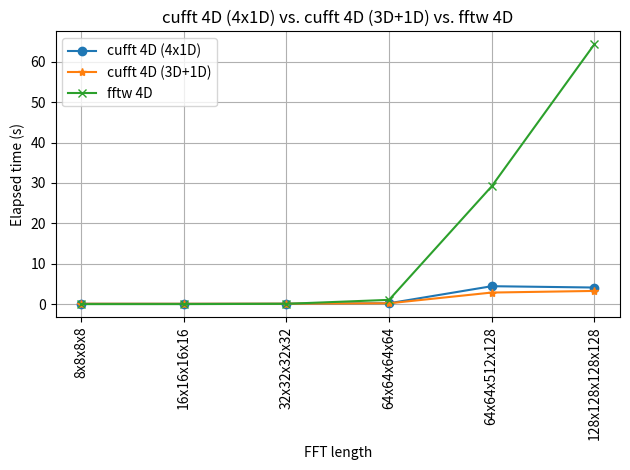

Here is the Python script that generated this plot:
import numpy as np
import matplotlib.pyplot as plt

# program1 = 'cufft 1D'
# program2 = 'fftw 1D'
# fft_ticks = [64, 128, 256, 512, 1024, 2048, 4096, 8092, 16384, 32768, 65536, 131072, 262144, 524288, 1048576, 2097152, 4194304, 8388608, 16777216, 33554432, 67108864, 134217728, 268435456]
# elapsed_time_1 = [0.069632, 0.071068, 0.069575, 0.069935, 0.071563, 0.066409, 0.065961, 0.070663, 0.082314, 0.079993, 0.088264, 0.085698, 0.094617, 0.091715, 0.092579, 0.105324, 0.118083, 0.149415, 0.180646, 0.288893, 0.478088, 1.051997, 3.852042]
# elapsed_time_2 = [0.000823, 0.000668, 0.000632, 0.000676, 0.000619, 0.000982, 0.000944, 0.001649, 0.002656, 0.005053, 0.007769, 0.014545, 0.026510, 0.051689, 0.093379, 0.190877, 0.359093, 0.797793, 1.441364, 3.412655, 8.320708, 17.294937, 46.470760]

# program1 = 'cufft 2D'
# program2 = 'fftw 2D'
# fft_ticks = ['8x8', '16x16', '32x32', '64x64', '128x128', '256x256', '512x512', '1024x1024', '2048x2048', '4096x4096', '8192x8192', '16384x16384']
# elapsed_time_1 = [0.238437, 0.095982, 0.098574, 0.095923, 0.090518, 0.095380, 0.109459, 0.112680, 0.139846, 0.268407, 0.660711, 5.955864]
# elapsed_time_2 = [0.000868, 0.000558, 0.000697, 0.000830, 0.003296, 0.007714, 0.025235, 0.083652, 0.355765, 1.548428, 7.620280, 36.668686]

# program1 = 'cufft 3D'
# program2 = 'fftw 3D'
# fft_ticks = ['8x8x8', '16x16x16', '32x32x32', '64x64x64', '128x128x128', '256x256x256', '512x512x512']
# elapsed_time_1 = [0.253089, 0.089724, 0.090278, 0.094996, 0.124108, 0.273933, 1.347114]
# elapsed_time_2 = [0.000939, 0.000889, 0.003164, 0.016617, 0.279231, 1.922418, 18.610394]

# x_axis = np.arange(len(fft_ticks))
# fig, ax = plt.subplots(1,1)
# ax.plot(x_axis, elapsed_time_1, marker='o', label=program1)
# ax.plot(x_axis, elapsed_time_2, marker='*', label=program2)
# ax.set_title(f'{program1} vs. {program2}')
# ax.set_xticks(x_axis, fft_ticks, rotation=90)
# ax.set_xlabel('FFT length')
# ax.set_ylabel('Elapsed time (s)')
# ax.legend(loc='upper left')
# ax.grid('on')
# plt.tight_layout()
# plt.show()



program1 = 'cufft 4D (4x1D)'
program2 = 'cufft 4D (3D+1D)'
program3 = 'fftw 4D'
fft_ticks = ['8x8x8x8', '16x16x16x16', '32x32x32x32', '64x64x64x64', '64x64x512x128', '128x128x128x128']
elapsed_time_1 = [0.077631, 0.076496, 0.093748, 0.211920, 4.434531, 4.107372]
elapsed_time_2 = [0.092756, 0.086410, 0.106949, 0.202140, 2.862685, 3.263932]
elapsed_time_3 = [0.001250, 0.005084, 0.072448, 1.053681, 29.177355, 64.327660]

x_axis = np.arange(len(fft_ticks))
fig, ax = plt.subplots(1,1)
ax.plot(x_axis, elapsed_time_1, marker='o', label=program1)
ax.plot(x_axis, elapsed_time_2, marker='*', label=program2)
ax.plot(x_axis, elapsed_time_3, marker='x', label=program3)
ax.set_title(f'{program1} vs. {program2} vs. {program3}')
ax.set_xticks(x_axis, fft_ticks, rotation=90)
ax.set_xlabel('FFT length')
ax.set_ylabel('Elapsed time (s)')
ax.legend(loc='upper left')
ax.grid('on')
plt.tight_layout()
plt.show()